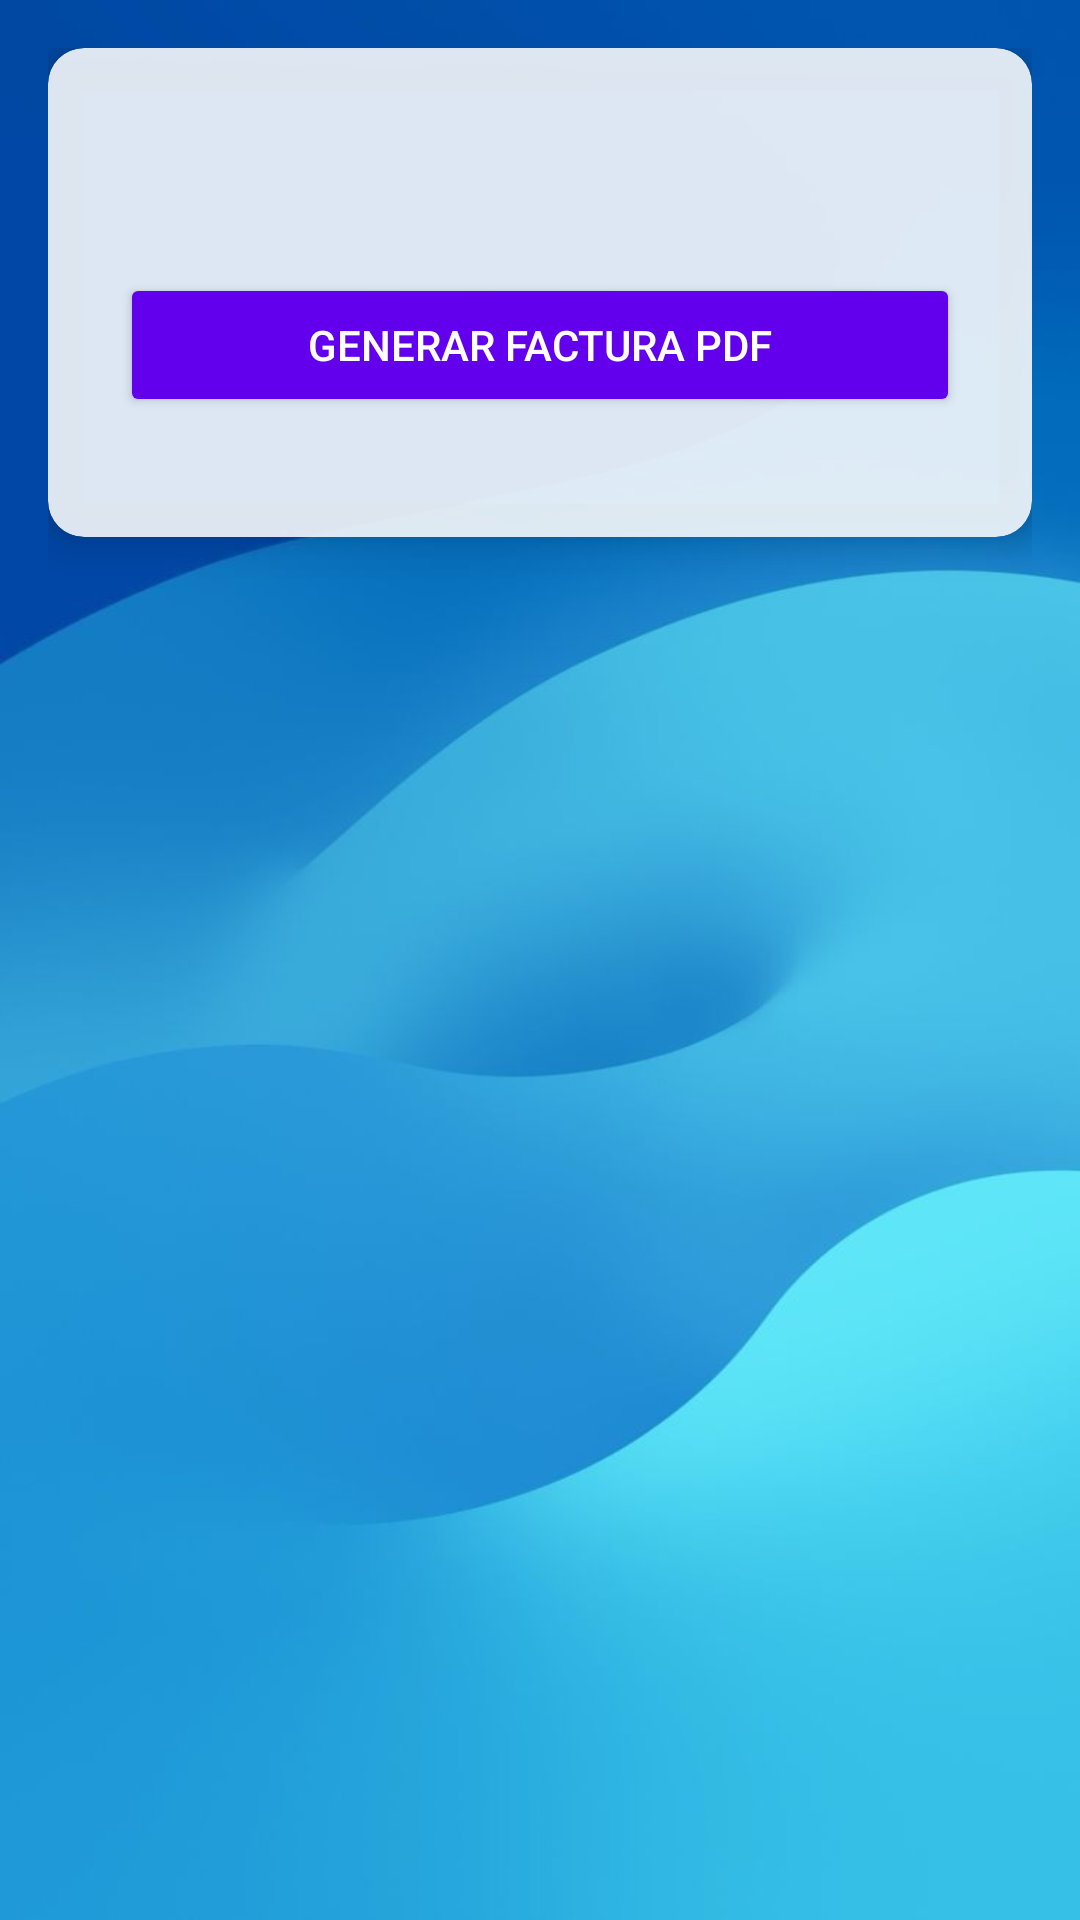

Reconstruct the res/layout file that produces this screen, plus the resources it refers to.
<!-- AndroidManifest.xml: application theme Theme.SeeKey -->
<!-- res/layout/activity_factura.xml -->
<?xml version="1.0" encoding="utf-8"?>
<LinearLayout xmlns:android="http://schemas.android.com/apk/res/android"
    xmlns:app="http://schemas.android.com/apk/res-auto"
    android:layout_width="match_parent"
    android:layout_height="match_parent"
    android:background="@drawable/back_main2"
    android:orientation="vertical"
    android:padding="16dp">

    <androidx.cardview.widget.CardView
        android:layout_width="match_parent"
        android:layout_height="wrap_content"
        app:cardCornerRadius="12dp"
        app:cardElevation="8dp"
        app:cardBackgroundColor="#DDFFFFFF">

        <LinearLayout
            android:layout_width="match_parent"
            android:layout_height="wrap_content"
            android:orientation="vertical"
            android:padding="24dp">

            <TextView
                android:id="@+id/tvResumen"
                android:layout_width="match_parent"
                android:layout_height="wrap_content"
                android:textSize="20sp"
                android:textColor="#333"
                android:textStyle="bold"
                android:layout_marginBottom="24dp"/>

            <Button
                android:id="@+id/btnGenerar"
                android:layout_width="match_parent"
                android:layout_height="wrap_content"
                android:text="Generar Factura PDF"
                android:backgroundTint="@color/colorPrimary"
                android:textColor="@android:color/white"
                android:layout_marginBottom="16dp"/>

            <Button
                android:id="@+id/btnAbrir"
                android:layout_width="match_parent"
                android:layout_height="wrap_content"
                android:text="Abrir Factura"
                android:backgroundTint="@color/colorPrimaryDark"
                android:textColor="@android:color/white"
                android:layout_marginBottom="16dp"
                android:visibility="gone"/>

            <Button
                android:id="@+id/btnCompartir"
                android:layout_width="match_parent"
                android:layout_height="wrap_content"
                android:text="Compartir por WhatsApp"
                android:backgroundTint="@color/colorAccent"
                android:textColor="@android:color/white"
                android:layout_marginBottom="16dp"
                android:visibility="gone"/>

            <Button
                android:id="@+id/btnFinalizar"
                android:layout_width="match_parent"
                android:layout_height="wrap_content"
                android:text="Finalizar"
                android:backgroundTint="#9E9E9E"
                android:textColor="@android:color/white"
                android:visibility="gone"/>
        </LinearLayout>
    </androidx.cardview.widget.CardView>
</LinearLayout>
<!-- resources referenced by this layout -->
<resources>
  <!-- drawable back_main2: png bitmap (drawable, 19938 bytes) -->
  <style name="Theme.SeeKey" parent="Theme.MaterialComponents.DayNight.DarkActionBar">
          
          <item name="colorPrimary">@color/colorPrimary</item>
          <item name="colorPrimaryVariant">@color/colorPrimaryDark</item>
          <item name="colorOnPrimary">@android:color/white</item>
  
          
          <item name="colorSecondary">@color/colorAccent</item>
          <item name="colorSecondaryVariant">@color/colorAccent</item>
          <item name="colorOnSecondary">@android:color/white</item>
  
          
          <item name="android:statusBarColor" tools:targetApi="l">?attr/colorPrimaryVariant</item>
  
          
          <item name="android:windowBackground">@color/colorBackground</item>
          <item name="android:textColorPrimary">@color/colorTextPrimary</item>
      </style>
  <!-- not gathered from this repository: default colours our renderer supplied (Android Studio template values) -->
  <color name="colorPrimary">#FF6200EE</color>
  <color name="colorPrimaryDark">#FF3700B3</color>
  <color name="colorAccent">#FF03DAC5</color>
</resources>
